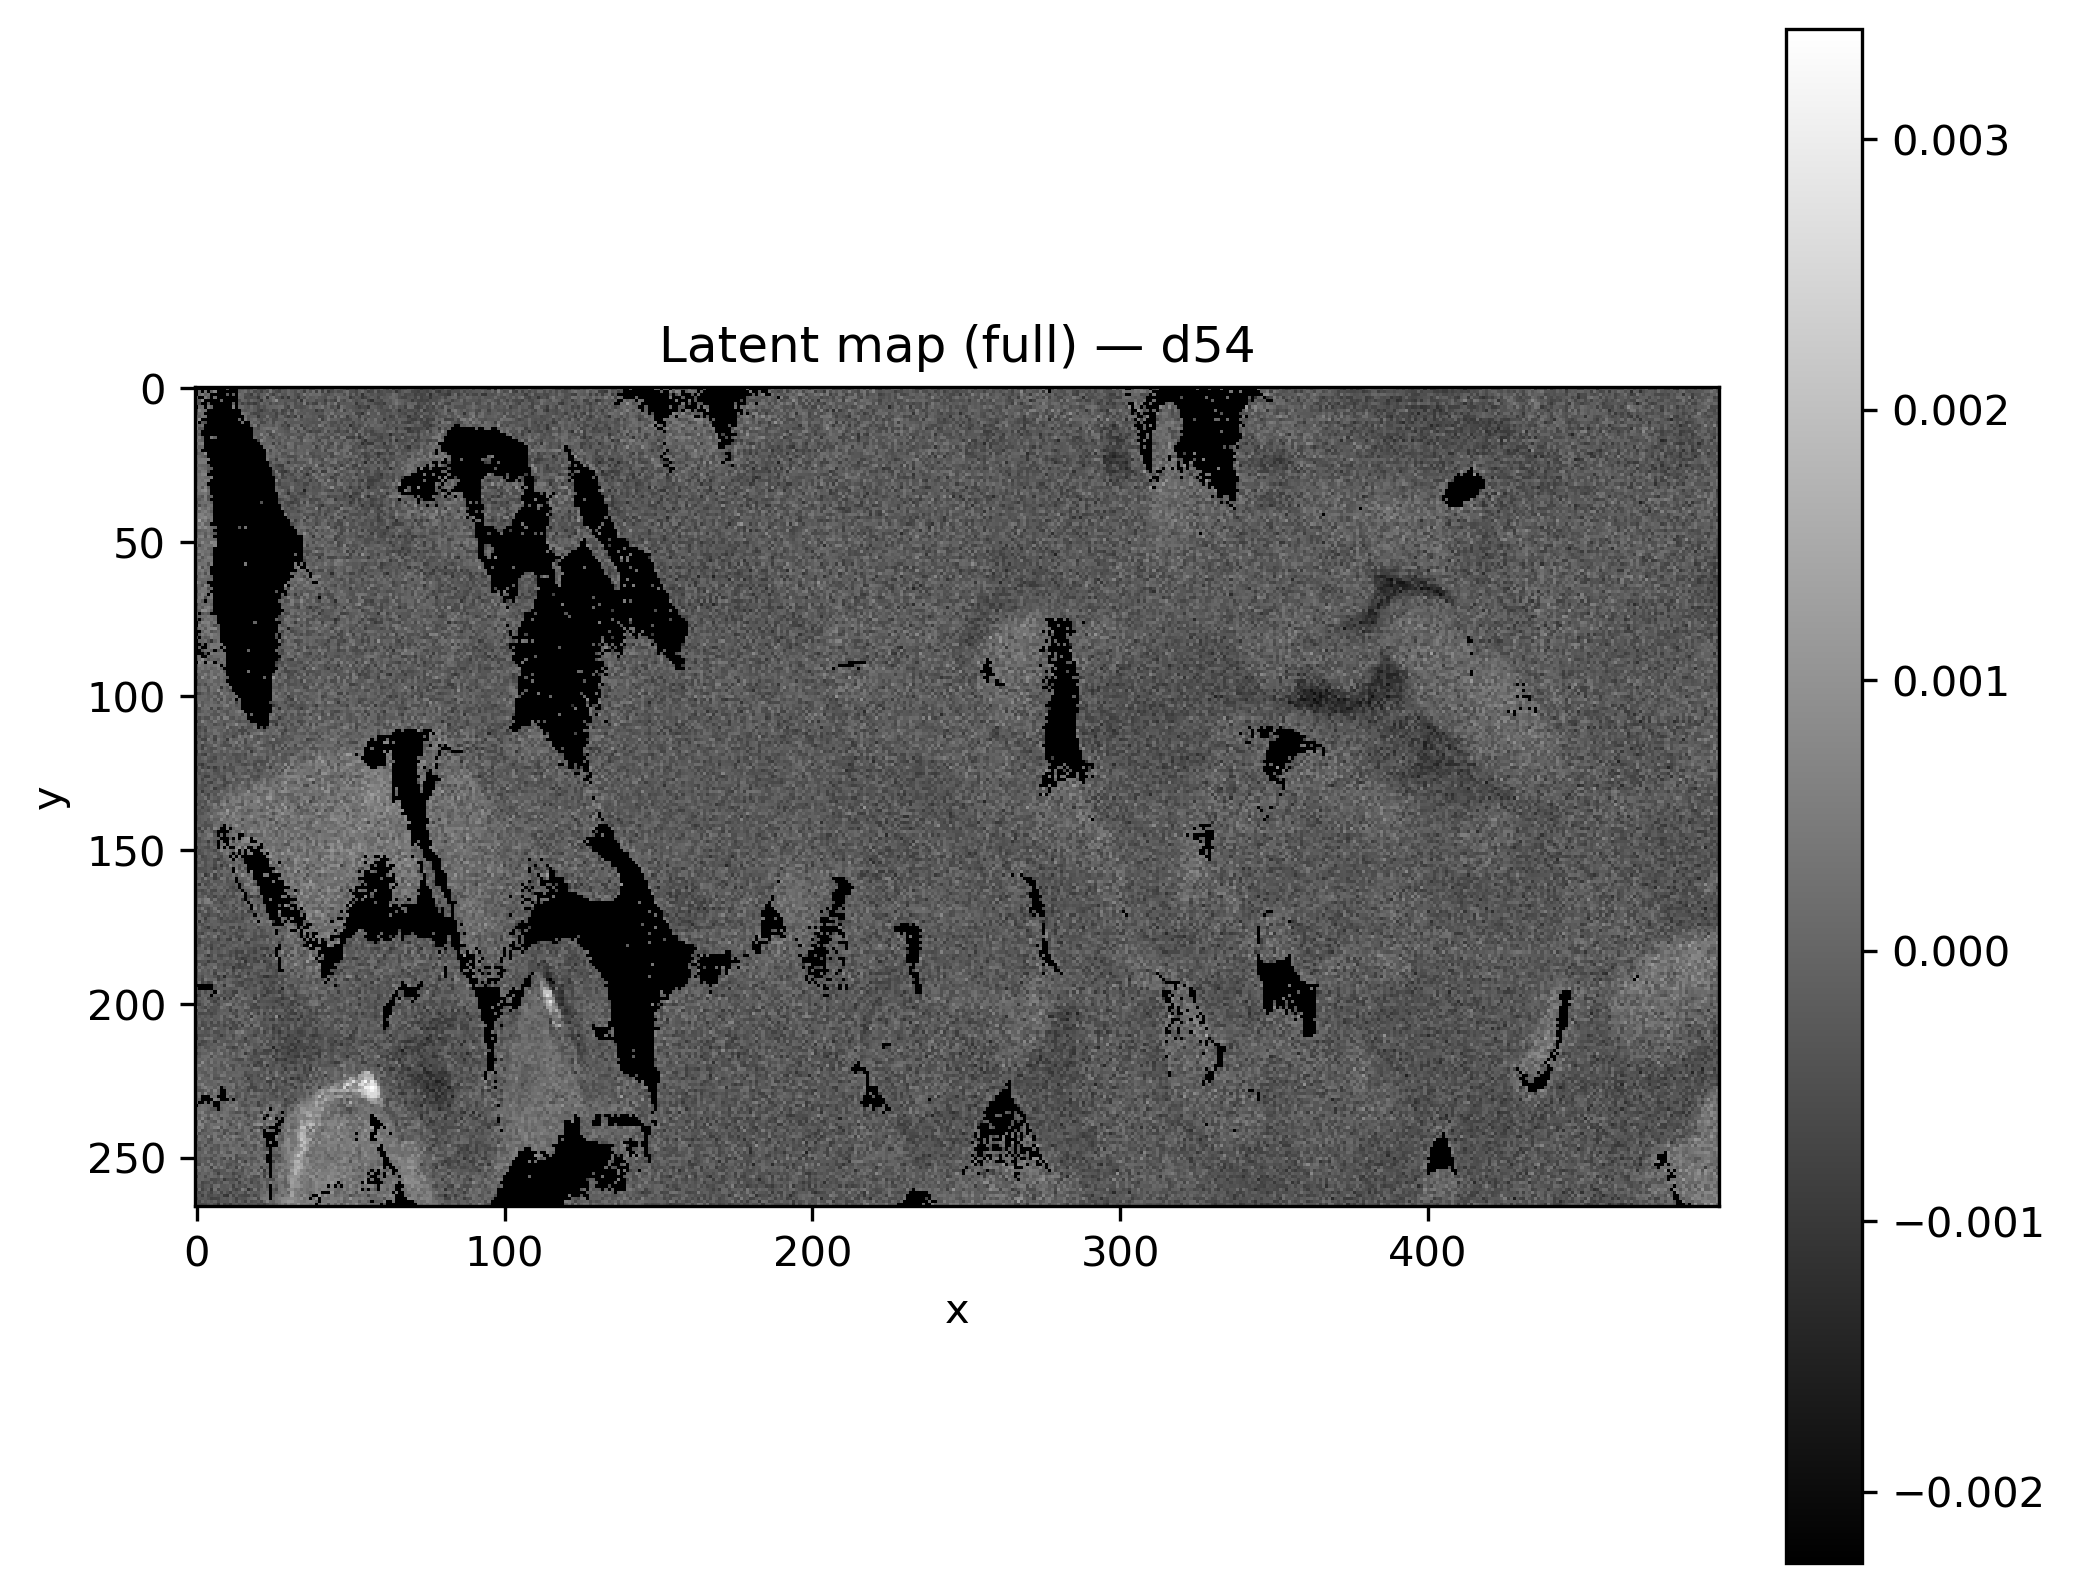

Values plotted in this chart, from the file beside it:
x, y, latent_d54
0, 0, 
1, 0, 
2, 0, 
3, 0, 
4, 0, 
5, 0, 
6, 0, 
7, 0, 
8, 0, 
9, 0, 
10, 0, -5.0866045e-05
11, 0, 
12, 0, 
13, 0, 
14, 0, -0.0002349
15, 0, -0.0003455
16, 0, -9.717047e-05
17, 0, -0.0005465
18, 0, -0.0002438
19, 0, 0.0001909
20, 0, -0.0005215
21, 0, -0.000689
22, 0, -0.0005696
23, 0, -5.452521e-05
24, 0, 0.0006471
25, 0, -0.0006355
26, 0, -0.0002699
27, 0, -0.0007355
28, 0, -0.0003451
29, 0, -0.0002877
30, 0, 0.0001115
31, 0, -0.0004013
32, 0, -0.0003948
33, 0, -0.0004542
34, 0, 3.6036596e-05
35, 0, -0.0003509
36, 0, 5.7578087e-05
37, 0, -0.0006985
38, 0, -0.0006094
39, 0, -0.0001473
40, 0, -1.5747733e-05
41, 0, -0.0008937
42, 0, -7.447321e-05
43, 0, -0.0004075
44, 0, -0.0006197
45, 0, 0.0001282
46, 0, 5.967263e-05
47, 0, -0.0002861
48, 0, -0.0005203
49, 0, -0.0009747
50, 0, -0.0006006
51, 0, -0.0005283
52, 0, -0.0009231
53, 0, -9.258371e-05
54, 0, -0.0001994
55, 0, -0.0005853
56, 0, -6.73607e-05
57, 0, -0.0006521
58, 0, -0.0002394
59, 0, -0.000338
... 131,610 more rows
